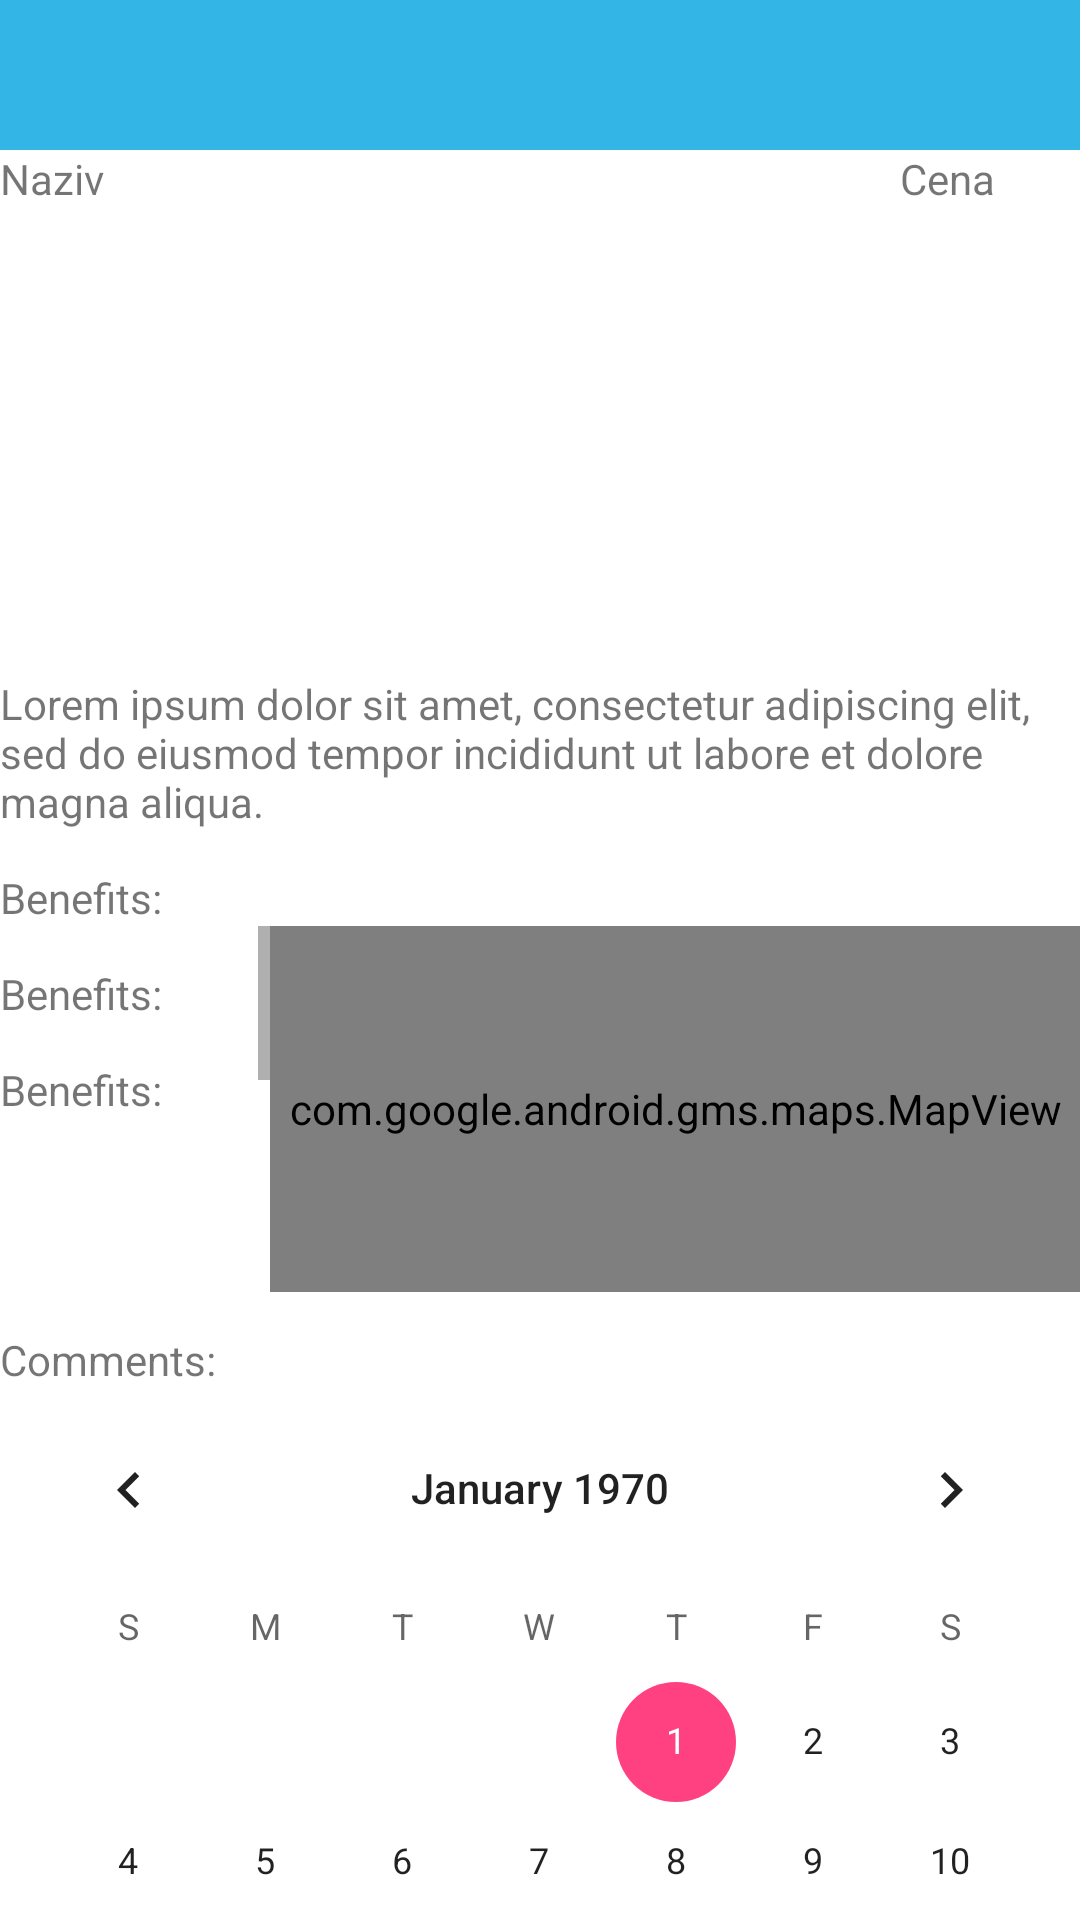

Layout XML and referenced resources for this Android screen:
<!-- AndroidManifest.xml: application theme AppTheme -->
<!-- res/layout/activity_accomodation_host.xml -->
<?xml version="1.0" encoding="utf-8"?>
<LinearLayout xmlns:android="http://schemas.android.com/apk/res/android"
    xmlns:app="http://schemas.android.com/apk/res-auto"
    xmlns:tools="http://schemas.android.com/tools"
    android:layout_width="match_parent"
    android:layout_height="match_parent"
    android:orientation="vertical"
    tools:context=".AccomodationHostActivity">

    <com.google.android.material.appbar.AppBarLayout
        android:id="@+id/appbar"
        android:layout_width="match_parent"
        android:layout_height="wrap_content"
        android:theme="@style/AppTheme.AppBarOverlay">

        <include
            android:id="@+id/toolbar"
            layout="@layout/toolbar" />


    </com.google.android.material.appbar.AppBarLayout>

    <ScrollView
        android:layout_width="match_parent"
        android:layout_height="946dp">

        <LinearLayout
            android:layout_width="match_parent"
            android:layout_height="wrap_content"
            android:orientation="vertical">

            <LinearLayout
                android:layout_width="wrap_content"
                android:layout_height="wrap_content"
                android:orientation="horizontal">


                <TextView
                    android:id="@+id/textView"
                    android:layout_width="300dp"
                    android:layout_height="25dp"
                    android:text="Naziv" />


                <TextView
                    android:id="@+id/textView2"
                    android:layout_width="wrap_content"
                    android:layout_height="25dp"
                    android:text="Cena" />

            </LinearLayout>

            <ImageView
                android:id="@+id/imageView3"
                android:layout_width="match_parent"
                android:layout_height="150dp"
                android:layout_weight="1"
                tools:srcCompat="@drawable/accomodation" />

            <TextView
                android:id="@+id/textView8"
                android:layout_width="match_parent"
                android:layout_height="wrap_content"
                android:text="Lorem ipsum dolor sit amet, consectetur adipiscing elit, sed do eiusmod tempor incididunt ut labore et dolore magna aliqua." />

            <TextView
                android:id="@+id/textView9"
                android:layout_width="match_parent"
                android:layout_height="wrap_content"
                android:layout_marginTop="13dp"
                android:text="Benefits:" />


            <LinearLayout
                android:layout_width="match_parent"
                android:layout_height="122dp"
                android:orientation="horizontal">

                <ScrollView
                    android:layout_width="90dp"
                    android:layout_height="81dp">


                    <LinearLayout
                        android:layout_width="match_parent"
                        android:layout_height="wrap_content"
                        android:orientation="vertical">
                        <TextView
                            android:id="@+id/textView49"
                            android:layout_width="match_parent"
                            android:layout_height="wrap_content"
                            android:layout_marginTop="13dp"
                            android:text="Benefits:" />
                        <TextView
                            android:id="@+id/textView59"
                            android:layout_width="match_parent"
                            android:layout_height="wrap_content"
                            android:layout_marginTop="13dp"
                            android:text="Benefits:" />
                        <TextView
                            android:id="@+id/textView69"
                            android:layout_width="match_parent"
                            android:layout_height="wrap_content"
                            android:layout_marginTop="13dp"
                            android:text="Benefits:" />
                        <TextView
                            android:id="@+id/textView79"
                            android:layout_width="match_parent"
                            android:layout_height="wrap_content"
                            android:layout_marginTop="13dp"
                            android:text="Benefits:" />

                        <androidx.recyclerview.widget.RecyclerView
                            android:id="@+id/rideListRecyclerView"
                            android:layout_width="match_parent"
                            android:layout_height="wrap_content" />
                    </LinearLayout>
                </ScrollView>

                <com.google.android.gms.maps.MapView
                    android:id="@+id/mapView"
                    android:layout_width="match_parent"
                    android:layout_height="match_parent" />

            </LinearLayout>



            <TextView
                android:id="@+id/textView10"
                android:layout_width="match_parent"
                android:layout_height="wrap_content"
                android:layout_marginTop="13dp"
                android:text="Comments:" />


            <androidx.recyclerview.widget.RecyclerView
                android:id="@+id/rideListRecyclerView2"
                android:layout_width="match_parent"
                android:layout_height="wrap_content" />
            <CalendarView
                android:id="@+id/calendarView"
                android:layout_width="match_parent"
                android:layout_height="311dp" />


        </LinearLayout>




    </ScrollView>

</LinearLayout>
<!-- res/layout/toolbar.xml (included above) -->
<?xml version="1.0" encoding="utf-8"?>
<androidx.appcompat.widget.Toolbar xmlns:android="http://schemas.android.com/apk/res/android"
    xmlns:app="http://schemas.android.com/apk/res-auto"
    android:layout_width="match_parent"
    android:layout_height="50dp"
    android:background="@color/teal_200"
    android:elevation="4dp"
    android:theme="@style/ThemeOverlay.AppCompat.Dark.ActionBar"
    app:popupTheme="@style/ThemeOverlay.AppCompat.Light">

</androidx.appcompat.widget.Toolbar>
<!-- resources referenced by this layout -->
<resources>
  <color name="teal_200">#FF33B5E5</color>
  <style name="AppTheme.AppBarOverlay" parent="ThemeOverlay.AppCompat.Dark.ActionBar" />
  <style name="AppTheme" parent="Theme.MaterialComponents.Light.DarkActionBar">
          
          <item name="colorPrimary">@color/colorPrimary</item>
          <item name="colorPrimaryDark">@color/colorPrimaryDark</item>
          <item name="colorAccent">@color/colorAccent</item>
          <item name="windowActionBar">false</item>
          <item name="windowNoTitle">true</item>
          <item name="materialCalendarFullscreenTheme">@style/ThemeOverlay.MaterialComponents.MaterialCalendar</item>
          <item name="colorSurface">@color/white</item>
  
      </style>
  <color name="colorPrimary">#3F51B5</color>
  <color name="colorPrimaryDark">#303F9F</color>
  <color name="colorAccent">#FF4081</color>
  <color name="white">#FFFFFF</color>
</resources>
